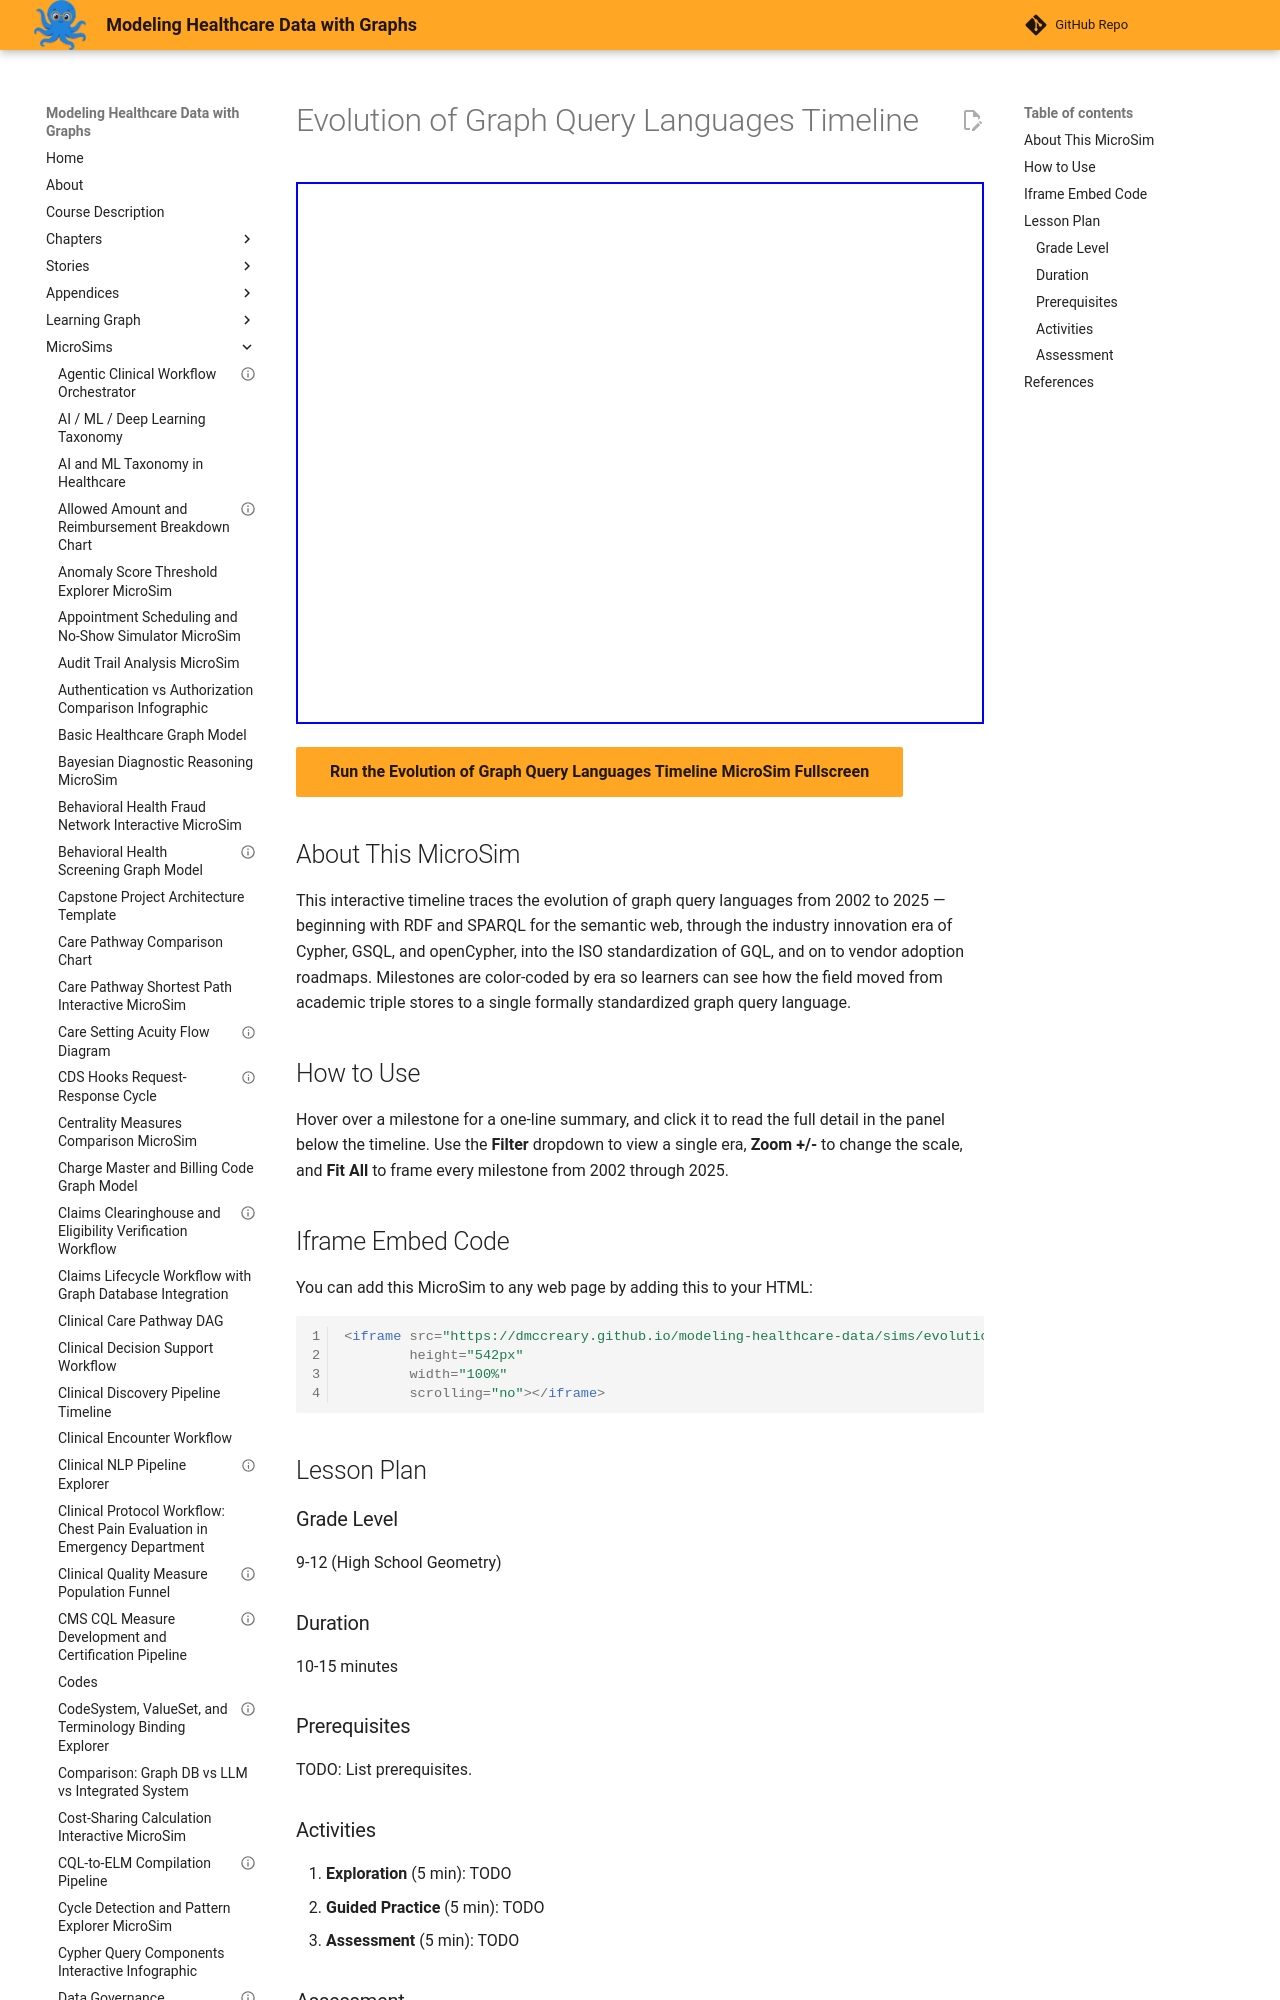

repository: dmccreary/modeling-healthcare-data · page: sims/evolution-graph-query-languages-timeline/index.html · generator: mkdocs

---
title: "Evolution of Graph Query Languages Timeline"
description: "Interactive vis-timeline MicroSim for evolution of graph query languages timeline."
image: /sims/evolution-graph-query-languages-timeline/evolution-graph-query-languages-timeline.png
og:image: /sims/evolution-graph-query-languages-timeline/evolution-graph-query-languages-timeline.png
twitter:image: /sims/evolution-graph-query-languages-timeline/evolution-graph-query-languages-timeline.png
social:
   cards: false
quality_score: 75
---
